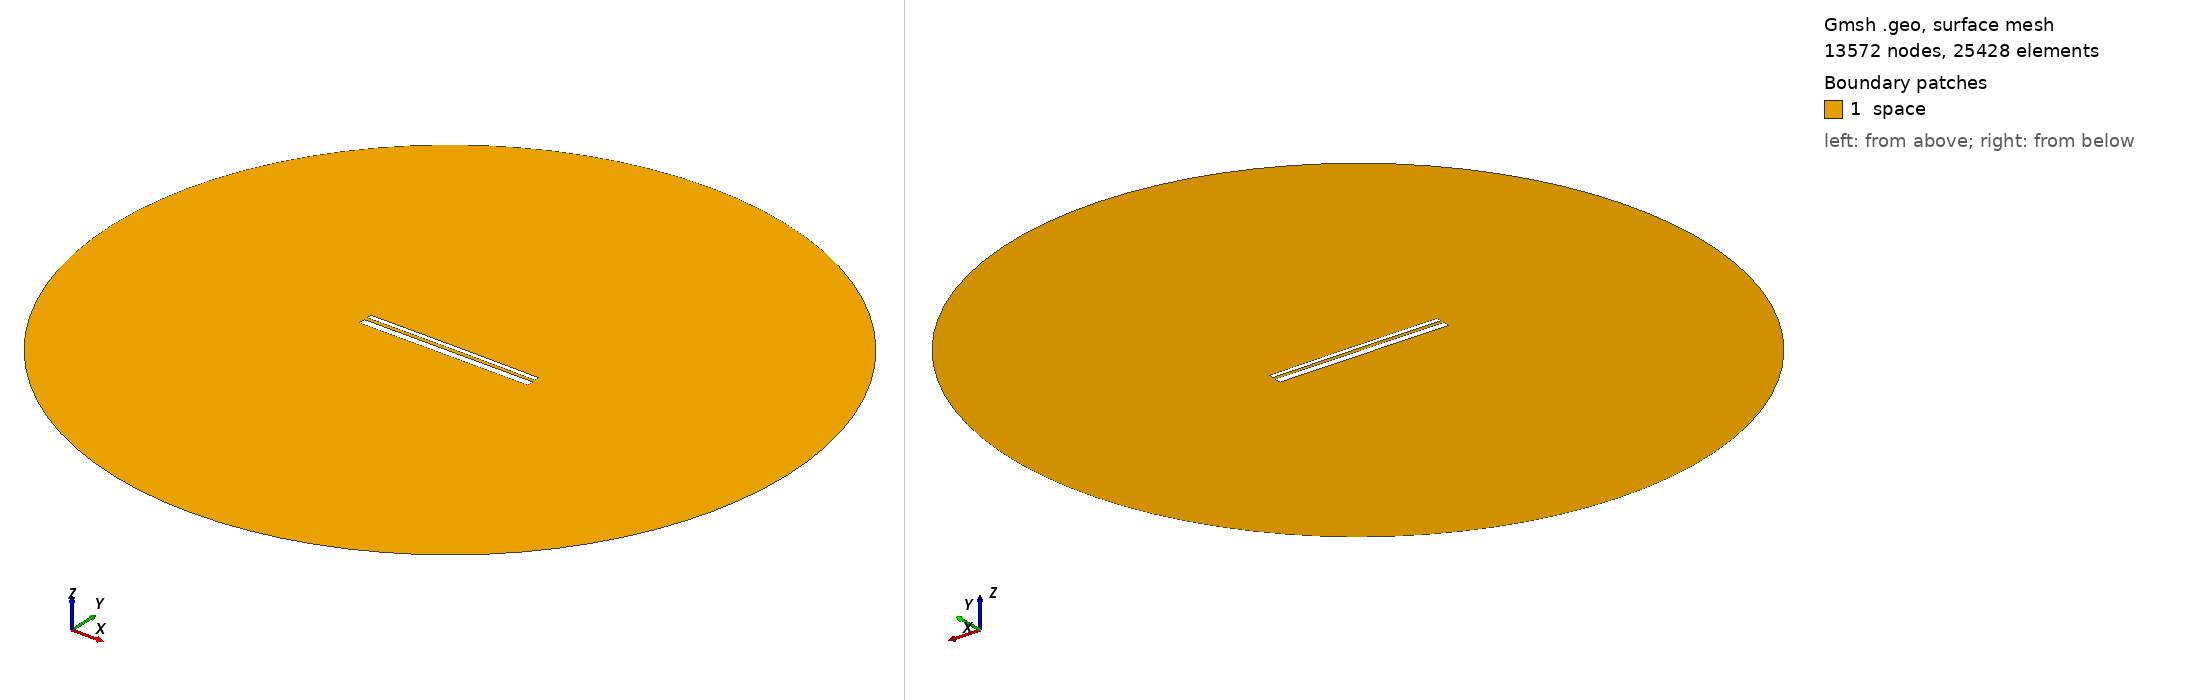

Gmsh geometry script, surface-meshed: 13572 nodes, 25428 surface elements. Boundary patches (legend numbers): 1 space. Left view from above one corner, right view from below the opposite corner. Legend entries are the model's physical surfaces. The drawing asked Gmsh for element sizes between 1% and 20% of the model's largest extent; the script's own settings can give other sizes.

=== 12713.geo (drawn) ===
//---------------------------------------
// Geometry kernel
//---------------------------------------

SetFactory("OpenCASCADE");



//---------------------------------------
// Parameters of the geometry
//---------------------------------------

// Overetch of the upper plate
overetch = 0.5;

// Distance between the plates
distance = 1.5;

// Discretization over the x axis (for the deformation)
nx = 50; 

// Length of the plate
L = 100 - overetch; 

// Number of modes
n = 4; 

// 1st mode coefficient
coeff(1) = -0.075;
beta(1) = 0.596864 * 3.1415926535 / L;

// 2nd mode coefficient
coeff(2) = 0.07499999999999998;
beta(2) = 1.49418 * 3.1415926535 / L;

// 3rd mode coefficient
coeff(3) = 0.0;
beta(3) = 2.50025 * 3.1415926535 / L;

// 4th mode coefficient
coeff(4) = 0.0;
beta(4) = 3.49999 * 3.1415926535 / L;



//---------------------------------------
// Upper plate (deformed rectangle)
//---------------------------------------

// Coordiantes of the upper plate
xmin = -50;
xmax = 50 - overetch;

// Height of the upper plate
yheight = 4 - 2 * overetch;

// Indexes of the points
UpperID[] = {};
LowerID[] = {};
LeftID[] = {};
RightID[] = {};

// Point index
p = 1;

// Horizontal edges
For i In {1:nx}
    x = xmin + (i-1)*(xmax - xmin)/(nx-1);

    y_bottom = distance / 2 + overetch;
    For j In {1:n}
        C = (Cosh(beta(j)*L) + Cos(beta(j)*L)) / (Sinh(beta(j)*L) + Sin(beta(j)*L));
        y_bottom  = y_bottom + coeff(j) * (Cosh(beta(j)*(x+50)) - Cos(beta(j)*(x+50)) - C * (Sinh(beta(j)*(x+50)) - Sin(beta(j)*(x+50))));
    EndFor

    y_top = y_bottom + yheight;

    Point(p) = {x, y_top, 0, 1.0};
    UpperID[i] = p;
    p = p + 1;

    Point(p) = {x, y_bottom, 0, 1.0};
    LowerID[i] = p;
    p = p + 1;
EndFor

// Create point lists
UpperPts[] = {}; LowerPts[] = {};
For i In {1:nx}
  UpperPts[] += {UpperID[i]};
  LowerPts[] += {LowerID[i]};
EndFor

// Build splines
Spline(1) = {UpperPts[]};
Spline(2) = {LowerPts[]};
Line(3) = {LowerPts[nx-1], UpperPts[nx-1]};
Line(4) = {LowerPts[0], UpperPts[0]};

// Build the plane surface
Curve Loop(1) = {2, 3, -1, -4};
Plane Surface(1) = {1};



//---------------------------------------
// Lower plate (rectangle)
//---------------------------------------

// Vertices
Point(1001) = {-50, -1, 0, 1.0};
Point(1002) = { 50, -1, 0, 1.0};
Point(1003) = { 50,  -5, 0, 1.0};
Point(1004) = {-50,  -5, 0, 1.0};

// Edges
Line(5) = {1001, 1002};
Line(6) = {1002, 1003};
Line(7) = {1003, 1004};
Line(8) = {1004, 1001};

// Plane surface
Line Loop(2) = {5, 6, 7, 8};
Plane Surface(2) = {2}; 



//---------------------------------------
// Outer (fictious) boundary
//---------------------------------------

// Points
Point(1005) = {0, 0, 0};       // Center
Point(1006) = {200, 0, 0};     // Start point
Point(1007) = {0, 200, 0};     // 90 degrees
Point(1008) = {-200, 0, 0};    // 180 degrees
Point(1009) = {0, -200, 0};    // 270 degrees

// Circle arcs (each needs start, center, end)
Circle(9) = {1006, 1005, 1007};
Circle(10) = {1007, 1005, 1008};
Circle(11) = {1008, 1005, 1009};
Circle(12) = {1009, 1005, 1006};

// Plane surface for the entire domain
Curve Loop(3) = {9, 10, 11, 12};
Surface(3) = {3};

// Subtract the plates from the whole domain to obtain the actual domain where we want to solve the equations
BooleanDifference{ Surface{3}; Delete; }{ Surface{1}; Surface{2}; Delete; }




//---------------------------------------
// Transfinite Lines/Curves
//---------------------------------------

// Set the number of points on the boundaries
r = 7;

// Plates
Transfinite Curve {1, 2} = 50*r Using Progression 1;
Transfinite Curve {3, 4} = 2*r Using Progression 1;
Transfinite Line {5, 7} = 50*r Using Progression 1;
Transfinite Line {6, 8} = 2*r Using Progression 1;

// Outer boundary
Transfinite Line {9, 10, 11, 12} = 20 Using Progression 1;



//---------------------------------------
// Physical groups
//---------------------------------------                

// Physical curves (boundaries)
Physical Line("force_segment", 10) = {2};
Physical Line("upper_plate", 11) = {1, 3, 4};
Physical Line("lower_plate", 12) = {5, 6, 7, 8};
Physical Line("boundary", 20) = {9, 10, 11, 12};

// Physical Surfaces
Physical Surface("space", 30) = {3};



//---------------------------------------
// 6. Generate the Mesh
//---------------------------------------

// 2D mesh generation
Mesh 2;
